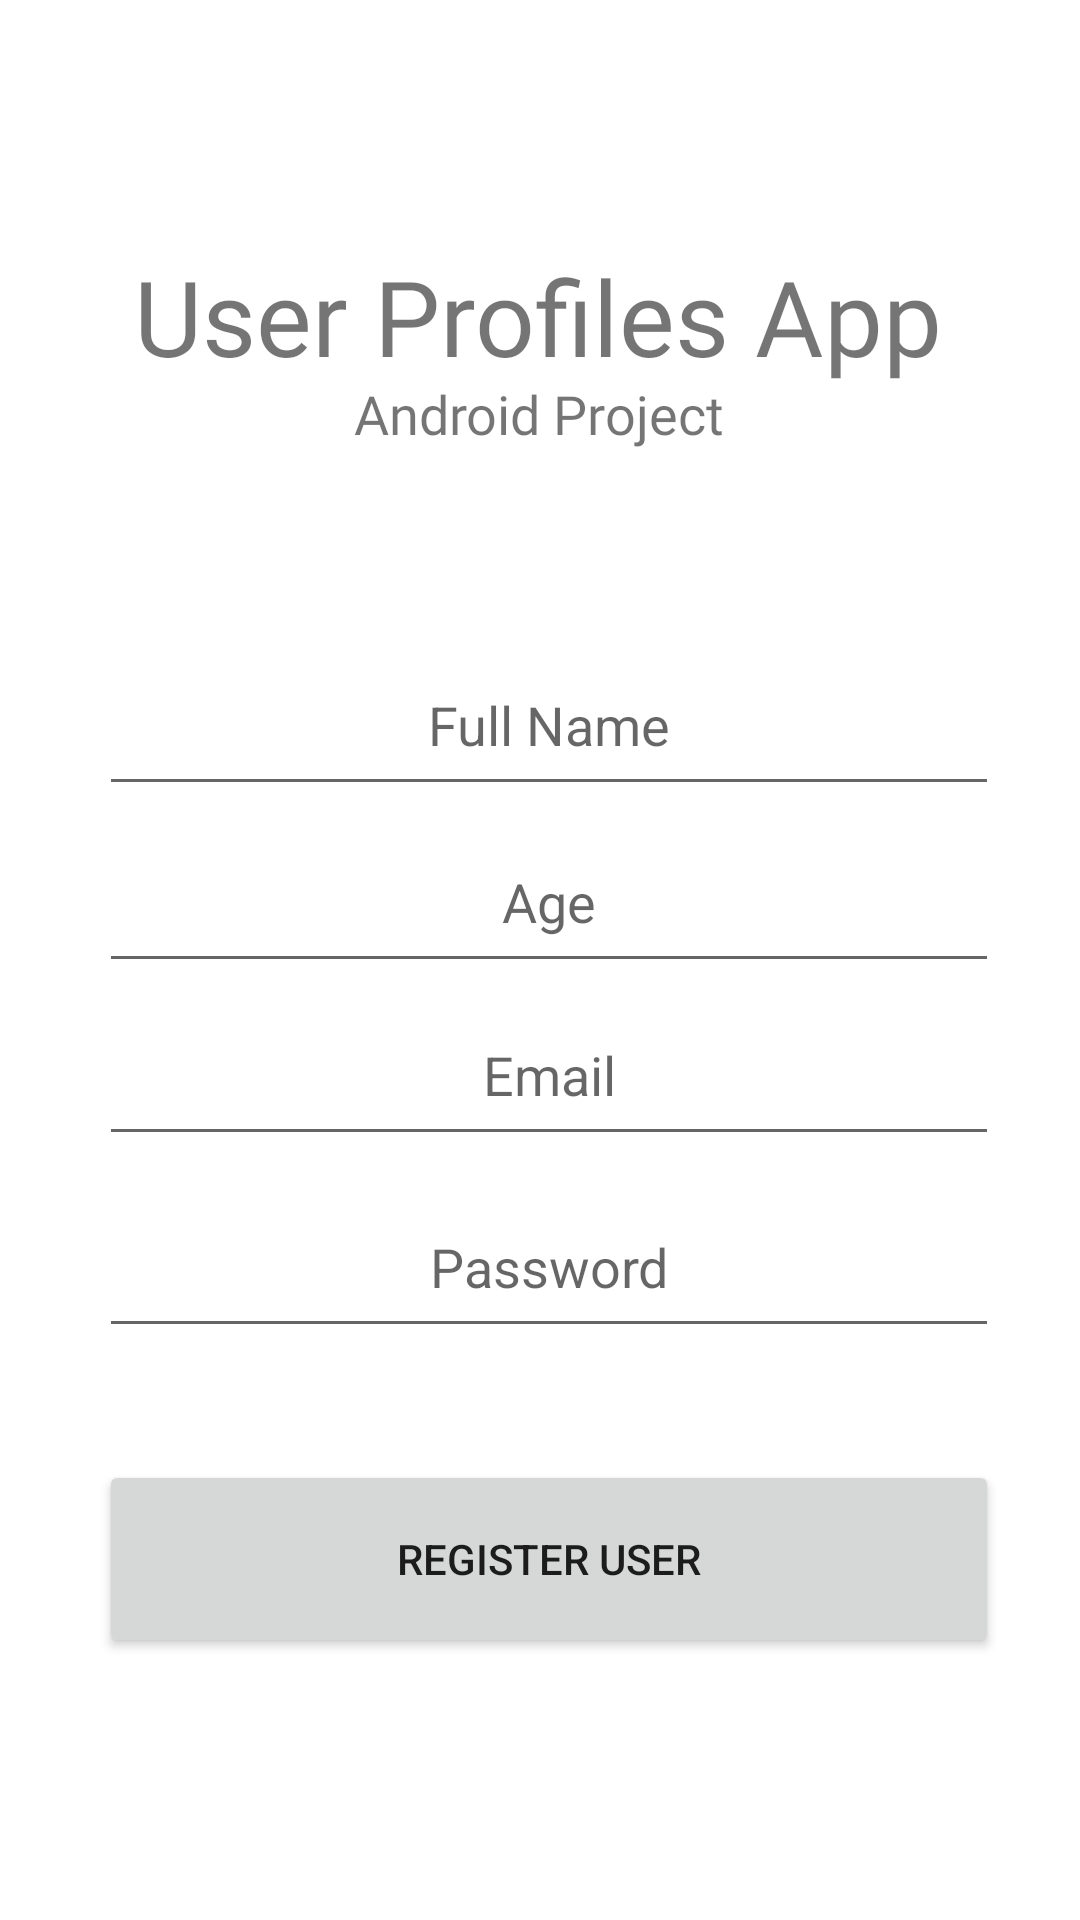

Layout XML and referenced resources for this Android screen:
<!-- AndroidManifest.xml: application theme Theme.AndroidProject_GINF3 -->
<!-- res/layout/activity_register_user.xml -->
<?xml version="1.0" encoding="utf-8"?>
<androidx.constraintlayout.widget.ConstraintLayout xmlns:android="http://schemas.android.com/apk/res/android"
    xmlns:app="http://schemas.android.com/apk/res-auto"
    xmlns:tools="http://schemas.android.com/tools"
    android:layout_width="match_parent"
    android:layout_height="match_parent"
    tools:context=".RegisterUser">

    <TextView
        android:id="@+id/title"
        android:layout_width="wrap_content"
        android:layout_height="wrap_content"
        android:fontFamily="@font/aldrich"
        android:text="@string/title"
        android:textSize="35sp"
        app:layout_constraintBottom_toBottomOf="parent"
        app:layout_constraintHorizontal_bias="0.494"
        app:layout_constraintLeft_toLeftOf="parent"
        app:layout_constraintRight_toRightOf="parent"
        app:layout_constraintTop_toTopOf="parent"
        app:layout_constraintVertical_bias="0.138" />

    <TextView
        android:id="@+id/subtitle"
        android:layout_width="wrap_content"
        android:layout_height="wrap_content"
        android:fontFamily="@font/alex_brush"
        android:text="@string/subtitle"
        android:textSize="18sp"
        app:layout_constraintBottom_toBottomOf="parent"
        app:layout_constraintHorizontal_bias="0.498"
        app:layout_constraintLeft_toLeftOf="parent"
        app:layout_constraintRight_toRightOf="parent"
        app:layout_constraintTop_toTopOf="parent"
        app:layout_constraintVertical_bias="0.204" />

    <EditText
        android:id="@+id/email"
        android:layout_width="300dp"
        android:layout_height="57dp"
        android:hint="@string/Email"
        android:textAlignment="center"
        app:layout_constraintBottom_toBottomOf="parent"
        app:layout_constraintEnd_toEndOf="parent"
        app:layout_constraintHorizontal_bias="0.549"
        app:layout_constraintStart_toStartOf="parent"
        app:layout_constraintTop_toTopOf="parent"
        app:layout_constraintVertical_bias="0.563" />

    <EditText
        android:id="@+id/password"
        android:layout_width="300dp"
        android:layout_height="57dp"
        android:inputType="textPassword"
        android:hint="@string/password"
        android:textAlignment="center"
        app:layout_constraintBottom_toBottomOf="parent"
        app:layout_constraintEnd_toEndOf="parent"
        app:layout_constraintHorizontal_bias="0.549"
        app:layout_constraintStart_toStartOf="parent"
        app:layout_constraintTop_toTopOf="parent"
        app:layout_constraintVertical_bias="0.673" />

    <EditText
        android:id="@+id/age"
        android:layout_width="300dp"
        android:layout_height="57dp"
        android:hint="@string/Age"
        android:textAlignment="center"
        app:layout_constraintBottom_toBottomOf="parent"
        app:layout_constraintEnd_toEndOf="parent"
        app:layout_constraintHorizontal_bias="0.549"
        app:layout_constraintStart_toStartOf="parent"
        app:layout_constraintTop_toTopOf="parent"
        app:layout_constraintVertical_bias="0.464" />

    <EditText
        android:id="@+id/fullname"
        android:layout_width="300dp"
        android:layout_height="57dp"
        android:hint="@string/FullName"
        android:textAlignment="center"
        app:layout_constraintBottom_toBottomOf="parent"
        app:layout_constraintEnd_toEndOf="parent"
        app:layout_constraintHorizontal_bias="0.549"
        app:layout_constraintStart_toStartOf="parent"
        app:layout_constraintTop_toTopOf="parent"
        app:layout_constraintVertical_bias="0.363" />

    <Button
        android:id="@+id/registeruser"
        android:layout_width="300dp"
        android:layout_height="66dp"
        android:text="@string/registeruser"
        app:layout_constraintBottom_toBottomOf="parent"
        app:layout_constraintEnd_toEndOf="parent"
        app:layout_constraintHorizontal_bias="0.549"
        app:layout_constraintStart_toStartOf="parent"
        app:layout_constraintTop_toTopOf="parent"
        app:layout_constraintVertical_bias="0.848" />

    <ProgressBar
        android:id="@+id/progressbar"
        style="?android:attr/progressBarStyleLarge"
        android:layout_width="wrap_content"
        android:layout_centerInParent="true"
        android:visibility="gone"
        tools:ignore="MissingConstraints"
        android:layout_height="wrap_content"
        app:layout_constraintBottom_toBottomOf="parent"
        app:layout_constraintEnd_toEndOf="parent"
        app:layout_constraintHorizontal_bias="0.549"
        app:layout_constraintStart_toStartOf="parent"
        app:layout_constraintTop_toTopOf="parent" />

</androidx.constraintlayout.widget.ConstraintLayout>
<!-- resources referenced by this layout -->
<resources>
  <string name="Age">Age</string>
  <string name="Email">Email</string>
  <string name="FullName">Full Name</string>
  <string name="password">Password</string>
  <string name="registeruser">Register User</string>
  <string name="subtitle">Android Project</string>
  <string name="title">User Profiles App</string>
  <style name="Theme.AndroidProject_GINF3" parent="Theme.MaterialComponents.DayNight.NoActionBar">
          
          <item name="colorPrimary">@color/teal_700</item>
          <item name="colorPrimaryVariant">@color/teal_200</item>
          <item name="colorOnPrimary">@color/white</item>
          
          <item name="colorSecondary">@color/teal_200</item>
          <item name="colorSecondaryVariant">@color/teal_700</item>
          <item name="colorOnSecondary">@color/black</item>
          
          <item name="android:statusBarColor" tools:targetApi="l">?attr/colorPrimaryVariant</item>
          
      </style>
  <!-- not gathered from this repository: default colours our renderer supplied (Android Studio template values) -->
  <color name="teal_200">#FF03DAC5</color>
  <color name="teal_700">#FF018786</color>
  <color name="black">#FF000000</color>
  <color name="white">#FFFFFFFF</color>
</resources>
